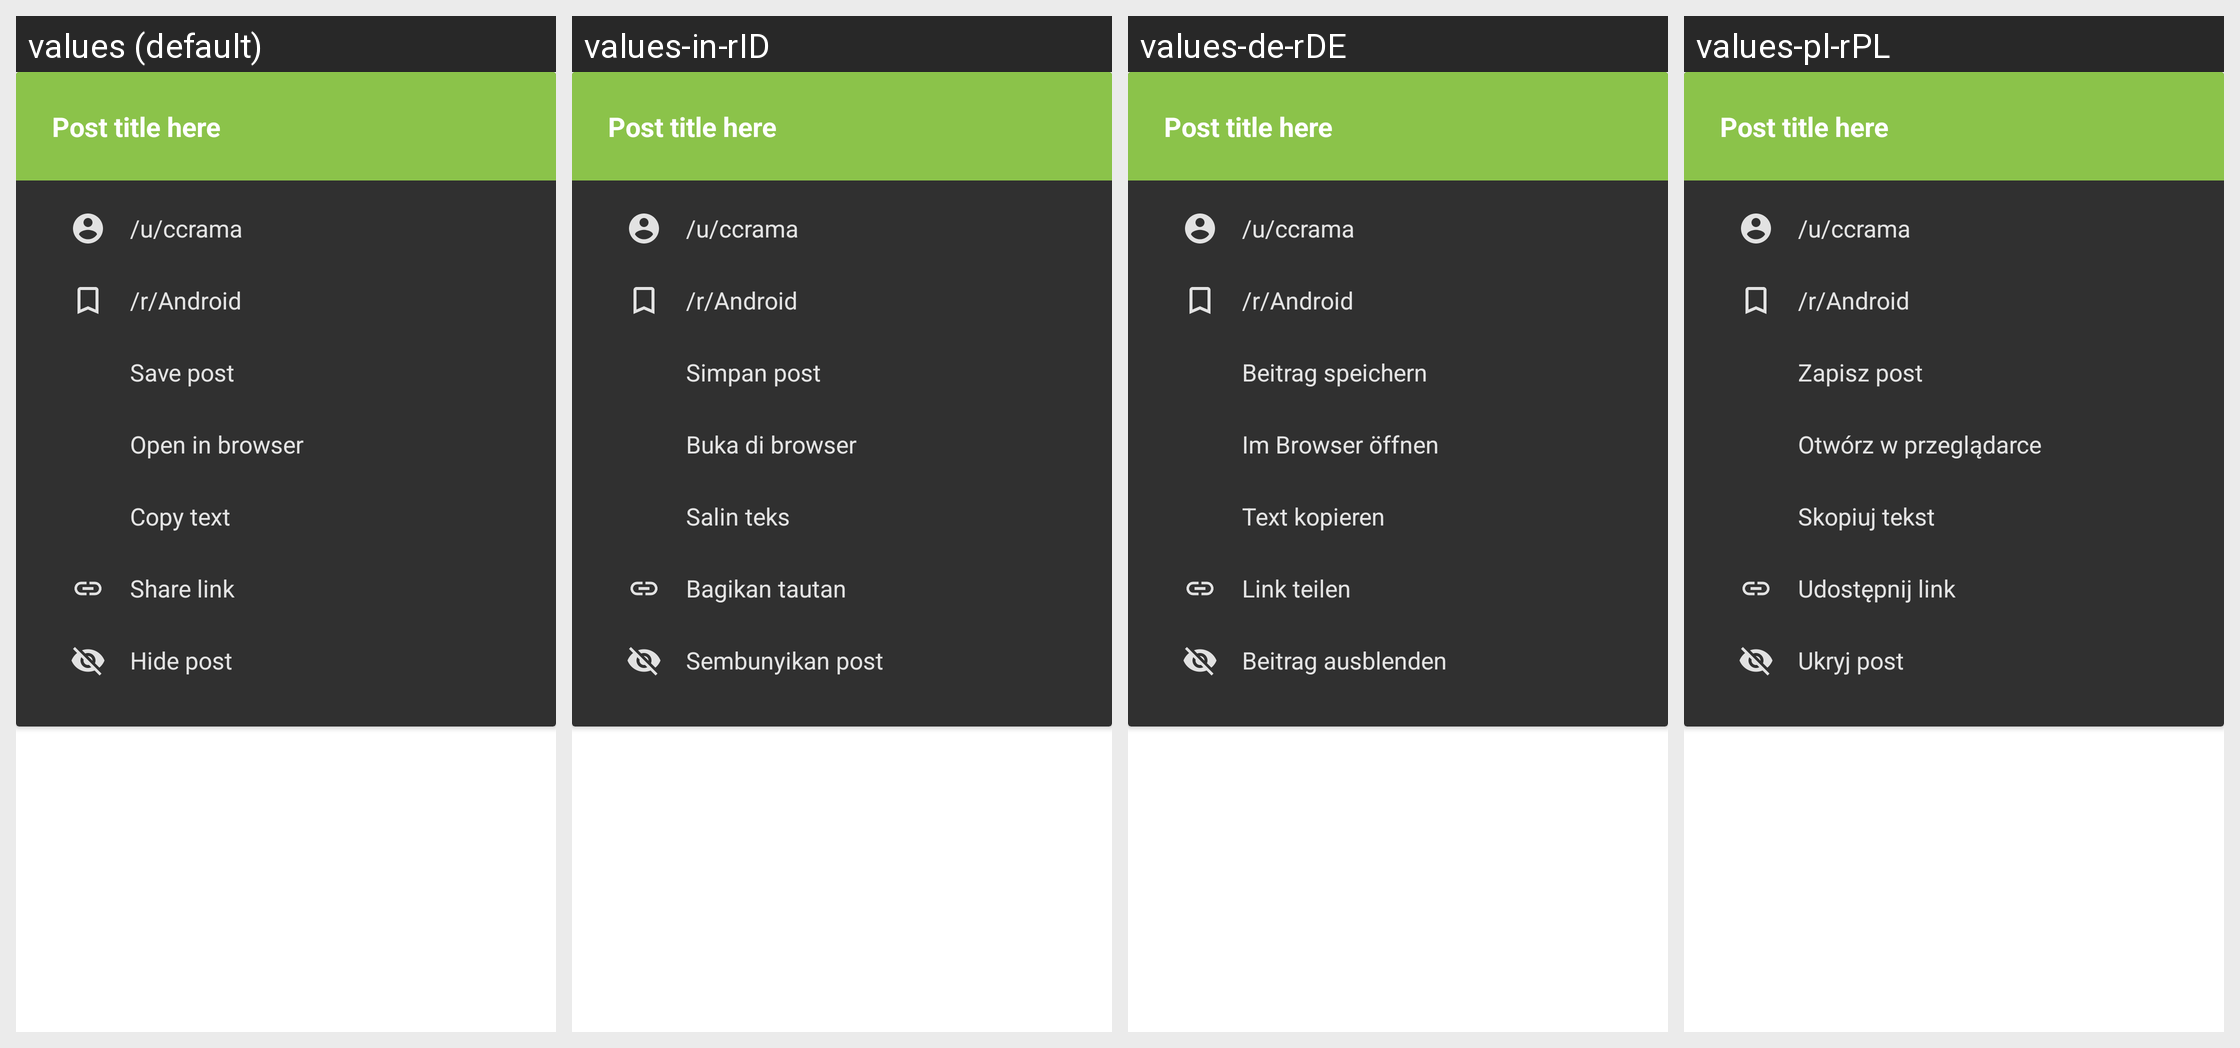

This grid shows one Android layout under several languages. Give, for every string resource on the screen, its name, the default text and each shown locale's text.
Android screen res/layout/postmenu.xml rendered under 4 locales, left to right: values (default), values-in-rID, values-de-rDE, values-pl-rPL. Device: Nexus 5 (rendered at 1080×1920; each locale shown at half size, 540×960, under a caption strip naming it); theme yellow_dark.
Other locales in the repository, not shown: values-af-rZA, values-ar-rSA, values-ca-rES, values-cs-rCZ, values-da-rDK, values-el-rGR, values-en-rGB, values-eo-rUY, values-es-rES, values-fi-rFI, values-fil-rPH, values-fr-rFR, values-ga-rIE, values-gl-rES, values-hr-rHR, values-hu-rHU, values-it-rIT, values-iw-rIL, values-ja-rJP, values-lv-rLV, values-nl-rNL, values-no-rNO, values-pt-rBR, values-pt-rPT, values-ro-rRO, values-ru-rRU, values-sq-rAL, values-sr-rSP, values-sv-rSE, values-tr-rTR, values-uk-rUA, values-vi-rVN, values-zh-rCN, values-zh-rTW.
Strings drawn on this screen, with the default value and each locale's value (text and hints the layout hard-codes, and strings that could not be matched under every locale, appear in the picture but are not listed):

submission_save
  values: Save post
  values-in-rID: Simpan post
  values-de-rDE: Beitrag speichern
  values-pl-rPL: Zapisz post

submission_gild
  values: Open in browser
  values-in-rID: Buka di browser
  values-de-rDE: Im Browser öffnen
  values-pl-rPL: Otwórz w przeglądarce

misc_copy_text
  values: Copy text
  values-in-rID: Salin teks
  values-de-rDE: Text kopieren
  values-pl-rPL: Skopiuj tekst

submission_share_permalink
  values: Share link
  values-in-rID: Bagikan tautan
  values-de-rDE: Link teilen
  values-pl-rPL: Udostępnij link

submission_hide
  values: Hide post
  values-in-rID: Sembunyikan post
  values-de-rDE: Beitrag ausblenden
  values-pl-rPL: Ukryj post
